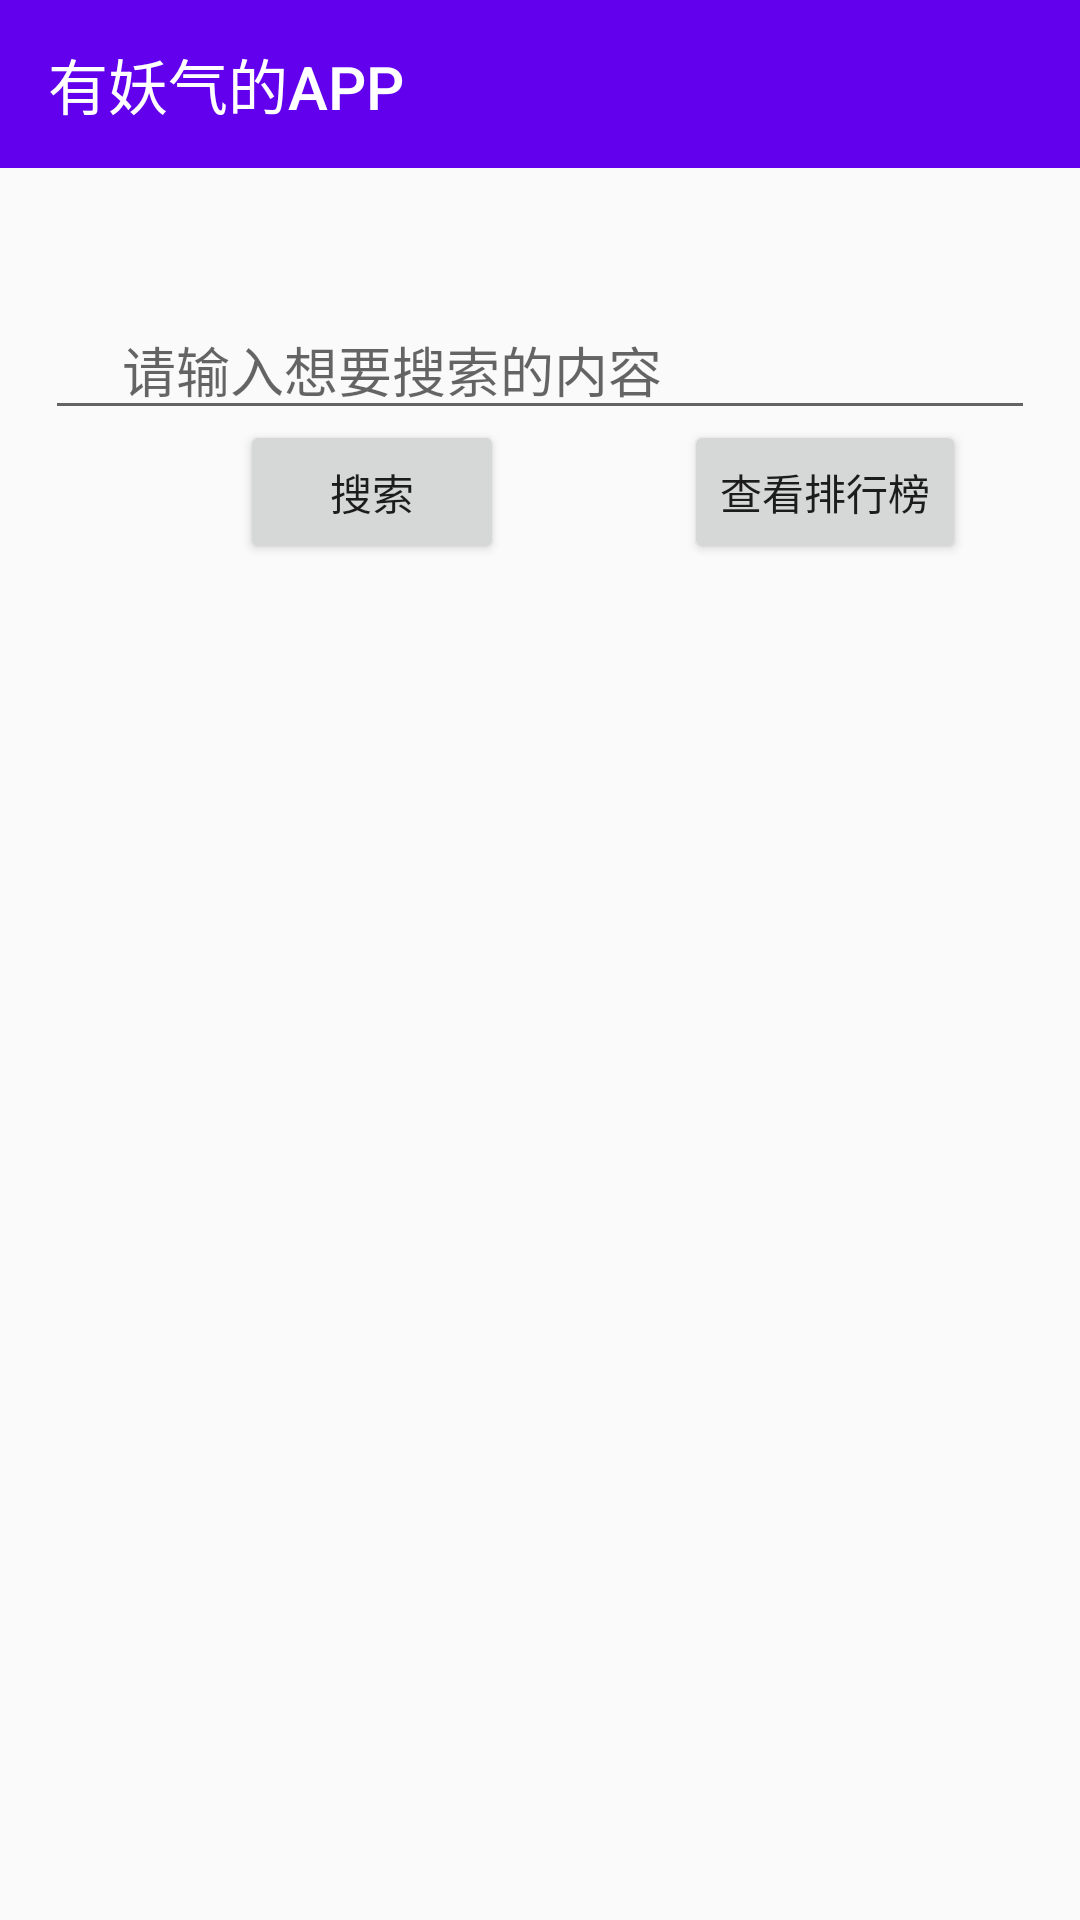

Layout XML and referenced resources for this Android screen:
<!-- AndroidManifest.xml: application theme Theme.GithubApp -->
<!-- res/layout/activity_main.xml -->
<?xml version="1.0" encoding="utf-8"?>
<RelativeLayout xmlns:android="http://schemas.android.com/apk/res/android"

    xmlns:tools="http://schemas.android.com/tools"
    android:layout_width="match_parent"
    android:layout_height="match_parent"
    xmlns:app="http://schemas.android.com/apk/res-auto"
    tools:context=".MainActivity">

    <EditText
        android:id="@+id/inchar"
        android:layout_width="match_parent"
        android:layout_height="wrap_content"
        android:layout_marginLeft="15dp"
        android:layout_marginTop="100dp"
        android:layout_marginRight="15dp"
        android:hint="     请输入想要搜索的内容" />

    <Button
        android:id="@+id/sou"
        android:layout_width="wrap_content"
        android:layout_height="wrap_content"
        android:layout_marginLeft="80dp"
        android:layout_marginTop="140dp"
        android:onClick="sou"
        android:text="搜索" />

    <Button
        android:id="@+id/kan"
        android:layout_width="wrap_content"
        android:layout_height="wrap_content"
        android:layout_marginLeft="60dp"
        android:layout_marginTop="140dp"
        android:layout_toRightOf="@+id/sou"
        android:onClick="kan"
        android:text="查看排行榜" />

    <androidx.recyclerview.widget.RecyclerView
        android:id="@+id/recycler_view"
        android:layout_width="match_parent"
        android:layout_height="match_parent"
        android:layout_marginTop="200dp" />



    <androidx.appcompat.widget.Toolbar
        android:id="@+id/toolbar"
        android:layout_width="match_parent"
        android:layout_height="?attr/actionBarSize"
        android:background="?attr/colorPrimary"
        app:title="有妖气的APP"
        app:titleTextColor="@color/white">

    </androidx.appcompat.widget.Toolbar>


</RelativeLayout>
<!-- resources referenced by this layout -->
<resources>
  <style name="Theme.GithubApp" parent="Theme.AppCompat.Light.NoActionBar">
          
          <item name="colorPrimary">@color/purple_500</item>
          <item name="colorPrimaryVariant">@color/purple_700</item>
          <item name="colorOnPrimary">@color/white</item>
          
          <item name="colorSecondary">@color/teal_200</item>
          <item name="colorSecondaryVariant">@color/teal_700</item>
          <item name="colorOnSecondary">@color/black</item>
          
          <item name="android:statusBarColor" tools:targetApi="l">?attr/colorPrimaryVariant</item>
          
      </style>
  <!-- not gathered from this repository: default colours our renderer supplied (Android Studio template values) -->
  <color name="purple_500">#FF6200EE</color>
  <color name="purple_700">#FF3700B3</color>
  <color name="teal_200">#FF03DAC5</color>
  <color name="teal_700">#FF018786</color>
  <color name="black">#FF000000</color>
  <color name="white">#FFFFFFFF</color>
</resources>
